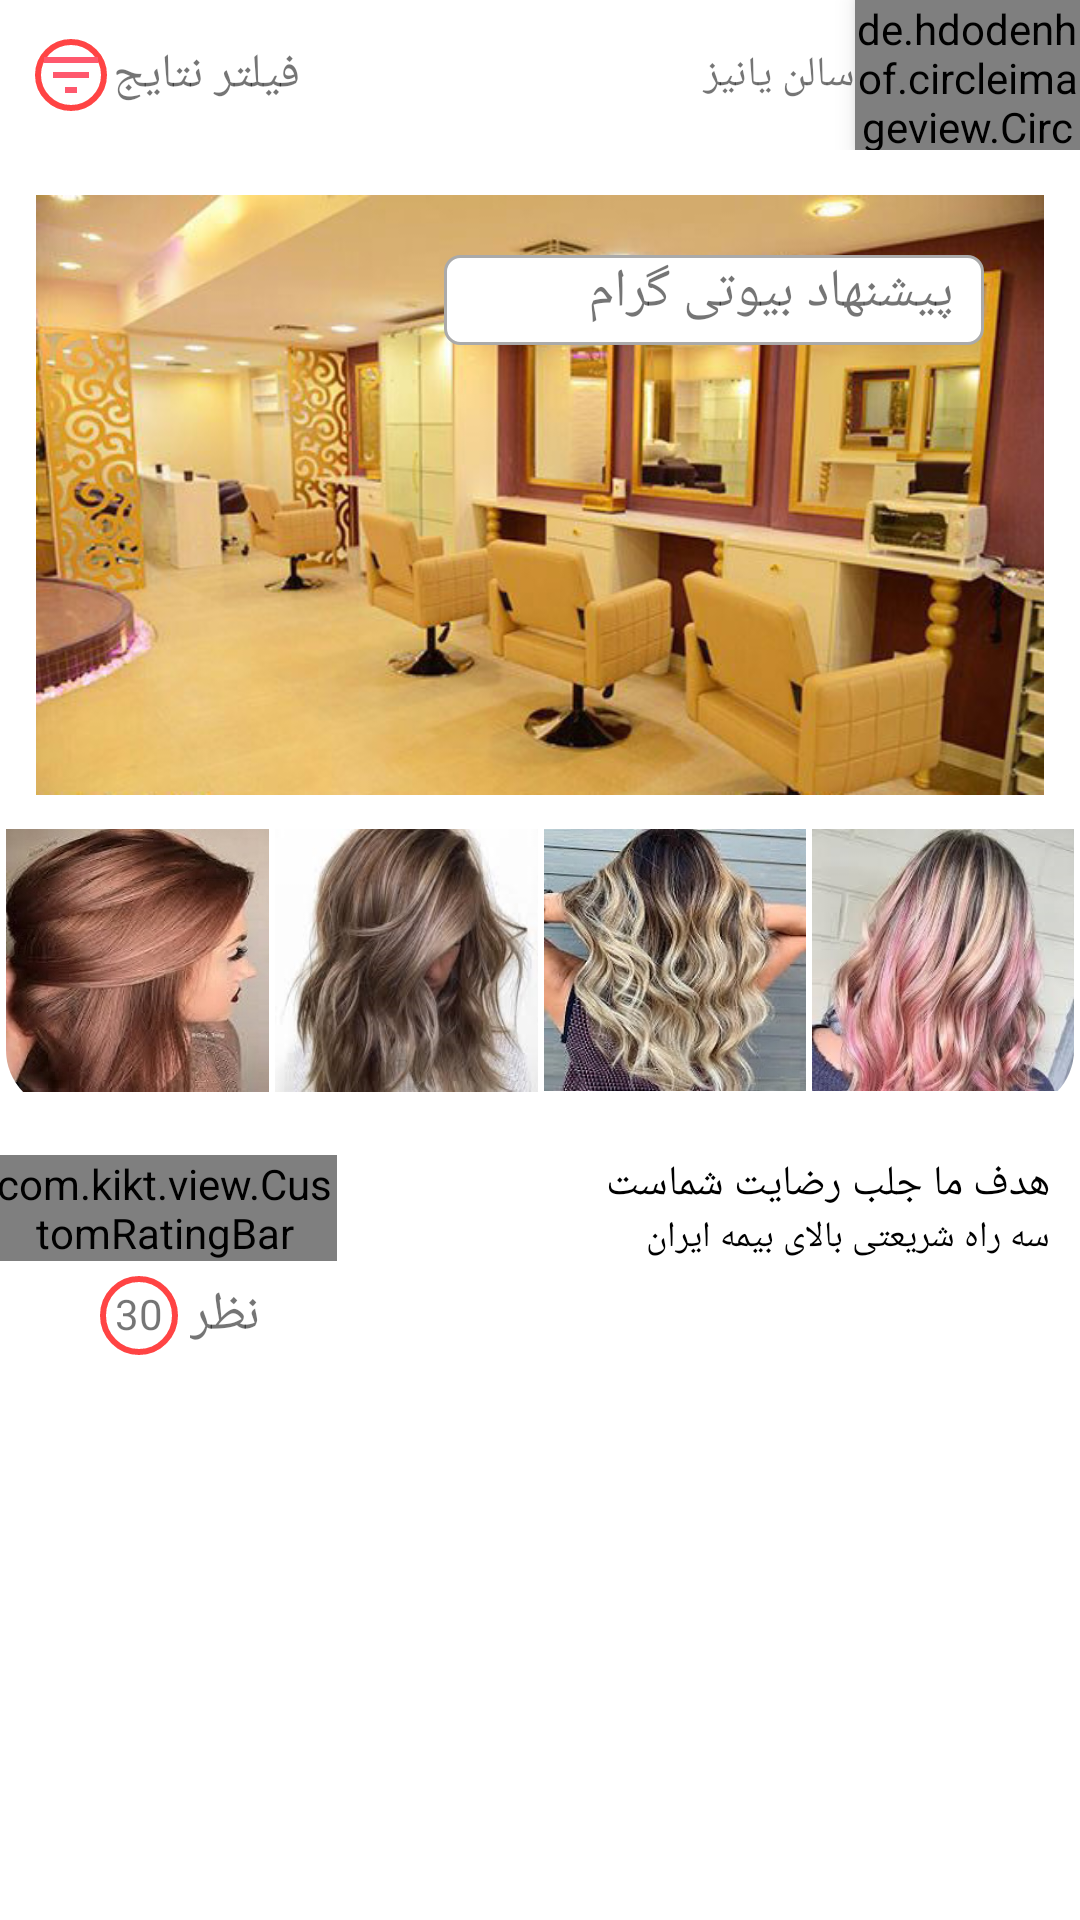

Layout XML and referenced resources for this Android screen:
<!-- AndroidManifest.xml: application theme Theme.MaterialComponents.Light.NoActionBar -->
<!-- res/layout/search_company_recycler_item.xml -->
<?xml version="1.0" encoding="utf-8"?>
<LinearLayout xmlns:android="http://schemas.android.com/apk/res/android"
    xmlns:app="http://schemas.android.com/apk/res-auto"
    android:orientation="vertical"
    android:layout_width="match_parent"
    android:layout_height="wrap_content"
    android:layout_marginBottom="10dp"
    android:paddingBottom="10dp"
    android:layoutDirection="rtl">

    <RelativeLayout
        android:layout_width="match_parent"
        android:layout_height="wrap_content">

        <LinearLayout
            android:layout_width="150dp"
            android:layout_height="50dp"
            android:orientation="horizontal"
            android:gravity="center"
            android:layout_gravity="center"
            android:layout_alignParentRight="true">

            <de.hdodenhof.circleimageview.CircleImageView
                android:id="@+id/s_avatar"
                android:layout_width="0dp"
                android:layout_height="50dp"
                android:src="@drawable/fashion7"
                android:elevation="5dp"
                android:layout_weight="1"/>

            <TextView
                android:id="@+id/s_name"
                android:layout_width="0dp"
                android:layout_height="wrap_content"
                android:text="سالن یانیز"
                android:textSize="14sp"
                android:layout_weight="1"
                android:maxLines="1"
                android:layout_gravity="center"
                />

        </LinearLayout>
        <LinearLayout
            android:layout_width="100dp"
            android:layout_height="50dp"
            android:orientation="horizontal"
            android:layout_alignParentLeft="true">

            <TextView
                android:layout_width="wrap_content"
                android:layout_height="wrap_content"
                android:text="فیلتر نتایج"
                android:layout_gravity="center"
                android:layout_marginLeft="2dp"
                android:textSize="16sp"
                />

            <ImageView
                android:layout_width="wrap_content"
                android:layout_height="wrap_content"
                app:srcCompat="@drawable/ic_filter_list_black_24dp"
                android:background="@drawable/comment_style"
                android:layout_gravity="center"
                android:layout_marginLeft="5dp"/>

        </LinearLayout>
    </RelativeLayout>

    <androidx.cardview.widget.CardView
        android:layout_width="match_parent"
        android:layout_height="wrap_content"
        app:cardCornerRadius="20dp"
        app:cardElevation="0dp"
        android:layout_marginTop="5dp"
        android:layout_marginStart="2dp"
        android:layout_marginEnd="2dp"
        app:strokeColor="@android:color/black">

        <LinearLayout
            android:layout_width="match_parent"
            android:layout_height="match_parent"
            android:orientation="vertical">
            <RelativeLayout
                android:id="@+id/s_bgTheme"
                android:layout_width="match_parent"
                android:layout_height="200dp"
                android:background="@drawable/bshop"
                android:layout_marginTop="10dp"
                android:layout_marginStart="10dp"
                android:layout_marginEnd="10dp"
                >

                <TextView
                    android:layout_width="180dp"
                    android:layout_height="30dp"
                    android:text="پیشنهاد بیوتی گرام"
                    android:textSize="18sp"
                    android:paddingRight="10dp"
                    android:paddingLeft="10dp"
                    android:drawablePadding="10dp"
                    android:layout_margin="20dp"
                    android:drawableRight="@drawable/ic_thumb_up_black_24dp"
                    android:background="@drawable/selector_textview_time_location"/>
            </RelativeLayout>
            <LinearLayout
                android:layout_width="match_parent"
                android:layout_height="100dp"
                android:orientation="horizontal"
                android:layout_marginTop="5dp"
                >

                <ImageView
                    android:id="@+id/s_h1"
                    android:layout_width="0dp"
                    android:layout_height="wrap_content"
                    android:layout_weight="1"
                    android:src="@drawable/h1"
                    android:layout_marginEnd="2dp"/>
                <ImageView
                    android:id="@+id/s_h2"
                    android:layout_width="0dp"
                    android:layout_height="wrap_content"
                    android:layout_weight="1"
                    android:src="@drawable/h2"
                    android:layout_marginEnd="2dp"/>
                <ImageView
                    android:id="@+id/s_h3"
                    android:layout_width="0dp"
                    android:layout_height="wrap_content"
                    android:layout_weight="1"
                    android:src="@drawable/h3"
                    android:layout_marginEnd="2dp"/>
                <ImageView
                    android:id="@+id/s_h4"
                    android:layout_width="0dp"
                    android:layout_height="wrap_content"
                    android:layout_weight="1"
                    android:src="@drawable/h4"
                    />
            </LinearLayout>
        </LinearLayout>


    </androidx.cardview.widget.CardView>


    <LinearLayout
        android:layout_width="match_parent"
        android:layout_height="wrap_content"
        android:orientation="horizontal"
        android:layout_marginTop="15dp">

        <LinearLayout
            android:layout_width="0dp"
            android:layout_height="wrap_content"
            android:layout_weight="2"
            android:orientation="vertical">

            <TextView
                android:id="@+id/s_advertise"
                android:layout_width="wrap_content"
                android:layout_height="wrap_content"
                android:text="هدف ما جلب رضایت شماست"
                android:textColor="@android:color/black"
                android:textSize="14sp"
                android:layout_marginStart="10dp"/>
            <TextView
                android:id="@+id/s_address"
                android:layout_width="wrap_content"
                android:layout_height="wrap_content"
                android:text="سه راه شریعتی بالای بیمه ایران"
                android:textColor="@android:color/black"
                android:layout_marginStart="10dp"
                android:textSize="12sp"/>

        </LinearLayout>
        <LinearLayout
            android:layout_width="0dp"
            android:layout_height="wrap_content"
            android:layout_weight="1"
            android:orientation="vertical">

            <com.kikt.view.CustomRatingBar
                android:layout_width="match_parent"
                android:layout_height="match_parent"
                android:layout_gravity="center"
                android:layout_marginRight="5dp"
                app:currentStar="3."
                app:maxStar="5"
                app:minStar="1.5"
                app:starHeight="10dp"
                app:starWidth="10dp"/>

            <LinearLayout
                android:layout_width="match_parent"
                android:layout_height="wrap_content"
                android:orientation="horizontal"
                android:gravity="center"
                android:layout_marginTop="5dp">

                <TextView
                    android:layout_width="wrap_content"
                    android:layout_height="wrap_content"
                    android:text="نظر"
                    android:layout_marginStart="2dp"
                    android:layout_marginEnd="2dp"
                    android:textSize="18sp"/>

                <TextView
                    android:id="@+id/s_comment"
                    android:layout_width="wrap_content"
                    android:layout_height="wrap_content"
                    android:text="30"
                    android:includeFontPadding="false"
                    android:layout_marginStart="2dp"
                    android:layout_marginEnd="2dp"
                    android:padding="5dp"
                    android:background="@drawable/comment_style"/>
            </LinearLayout>



        </LinearLayout>
    </LinearLayout>


</LinearLayout>
<!-- resources referenced by this layout -->
<resources>
  <!-- drawable bshop: jpg bitmap (drawable, 48259 bytes) -->
  <!-- drawable comment_style (drawable) -->
  <?xml version="1.0" encoding="utf-8"?>
  <layer-list xmlns:android="http://schemas.android.com/apk/res/android">
      <item
          >
          <shape
              android:shape="oval">
              <solid android:color="@android:color/white" />
          </shape>
      </item>
      <item>
          <shape
              android:shape="oval">
              <stroke android:width="2dp"
                  android:color="@android:color/holo_red_light"/>
          </shape>
      </item>
  </layer-list>
  <!-- drawable fashion7: jpg bitmap (drawable, 47006 bytes) -->
  <!-- drawable h1: jpg bitmap (drawable, 22402 bytes) -->
  <!-- drawable h2: jpg bitmap (drawable, 30255 bytes) -->
  <!-- drawable h3: jpg bitmap (drawable, 17571 bytes) -->
  <!-- drawable h4: jpg bitmap (drawable, 23366 bytes) -->
  <!-- drawable ic_filter_list_black_24dp (drawable) -->
  <vector android:autoMirrored="true" android:height="24dp"
      android:tint="#FF586D" android:viewportHeight="24.0"
      android:viewportWidth="24.0" android:width="24dp" xmlns:android="http://schemas.android.com/apk/res/android">
      <path android:fillColor="#FF000000" android:pathData="M10,18h4v-2h-4v2zM3,6v2h18L21,6L3,6zM6,13h12v-2L6,11v2z"/>
  </vector>
  <!-- drawable selector_textview_time_location (drawable) -->
  <?xml version="1.0" encoding="utf-8"?>
  <selector xmlns:android="http://schemas.android.com/apk/res/android">
      <item
          android:state_focused="false">
          <shape
              android:shape="rectangle">
              <corners android:radius="5dp"/>
              <solid android:color="@android:color/white"/>
              <stroke android:color="@android:color/darker_gray" android:width="1dp"/>
          </shape>
      </item>
      <item
          android:state_focused="true">
          <shape
              android:shape="rectangle">
              <corners android:radius="25dp" />
              <solid android:color="@android:color/transparent"/>
              <stroke android:color="@color/colorAccent" android:width="1dp"/>
          </shape>
      </item>
  </selector>
  <color name="colorAccent">#BA68C8</color>
</resources>
